Image classification data set "splits_combined" (GrantMihkael/GrantMihkael-NEU-Surface-Defect-Dataset on GitHub). Class labels (10): injured by a collision, clean sample, convex powder, dirty spot, drain bottom, non conducting, orange peel, pitting, scuffing, transverse strip is dented.

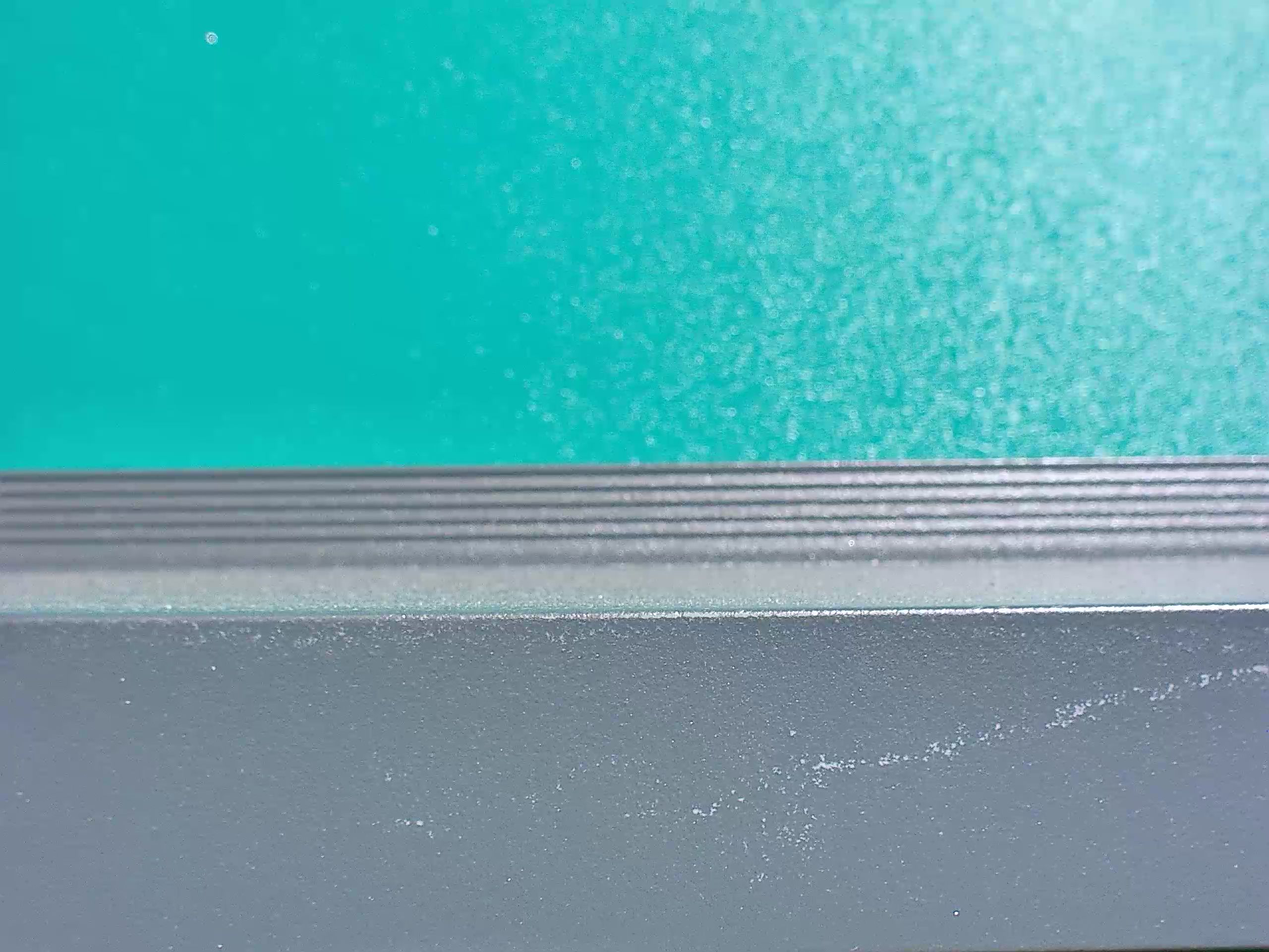
Label: scuffing

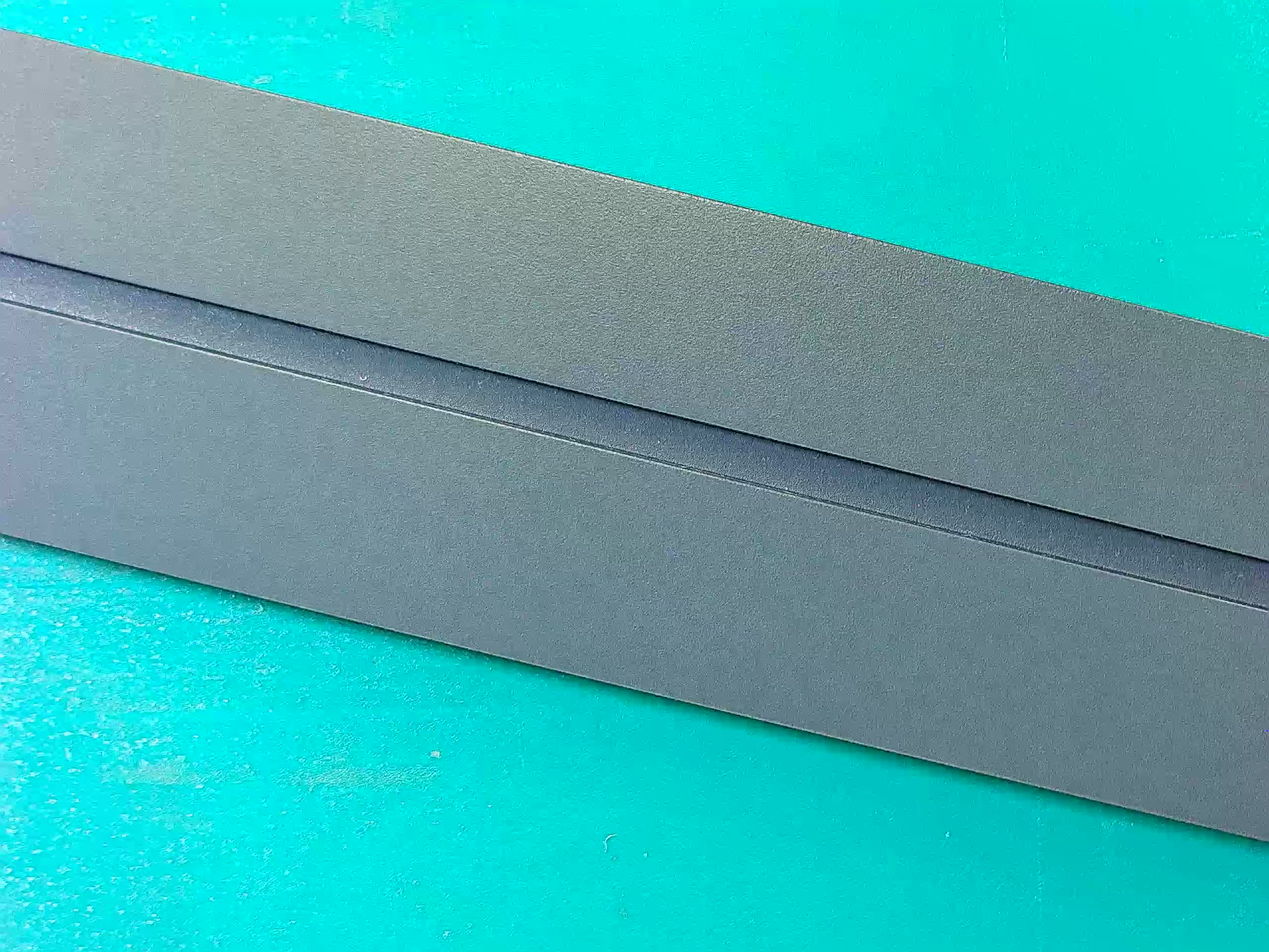
Label: clean sample

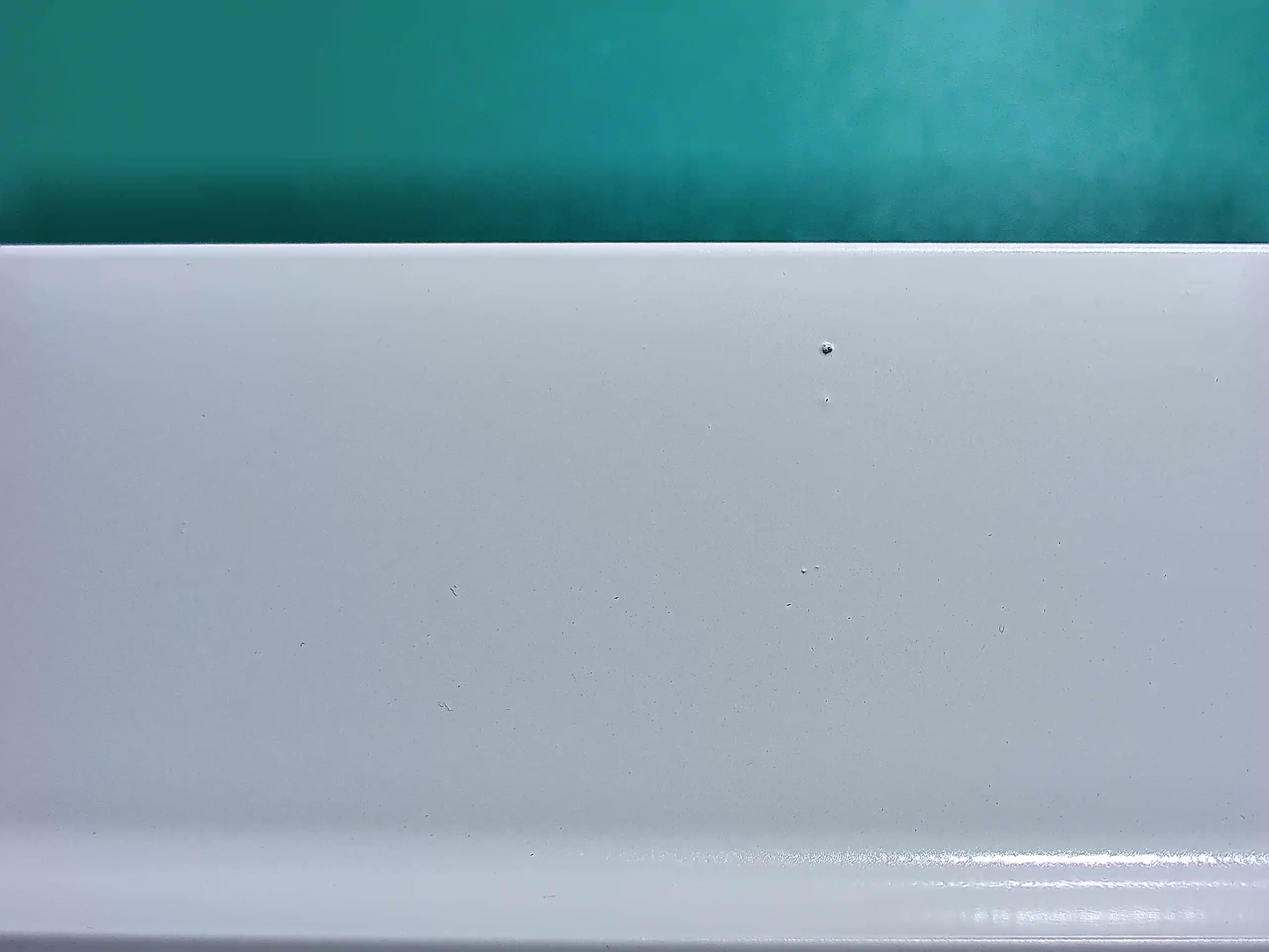
Label: dirty spot

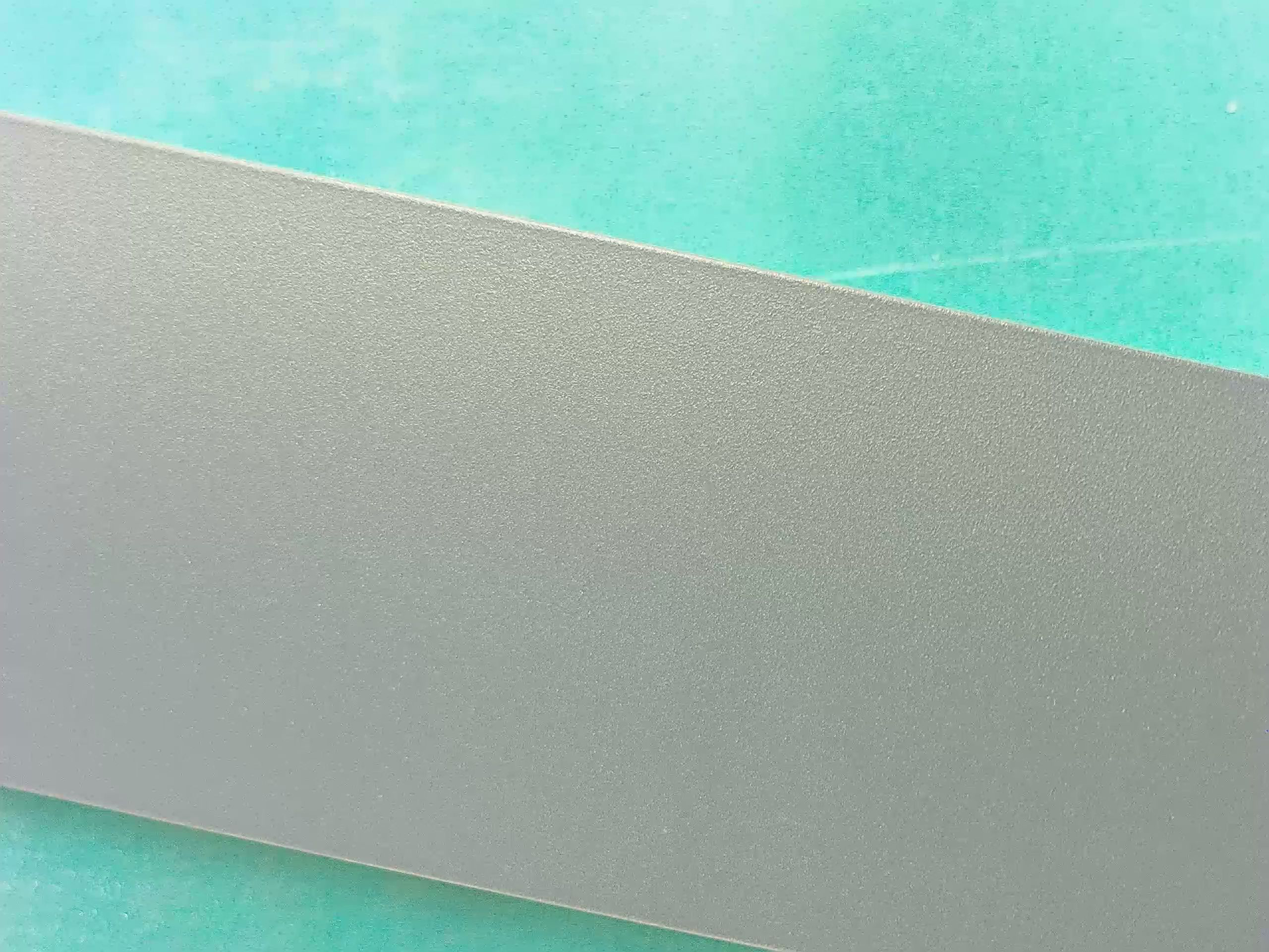
Label: clean sample

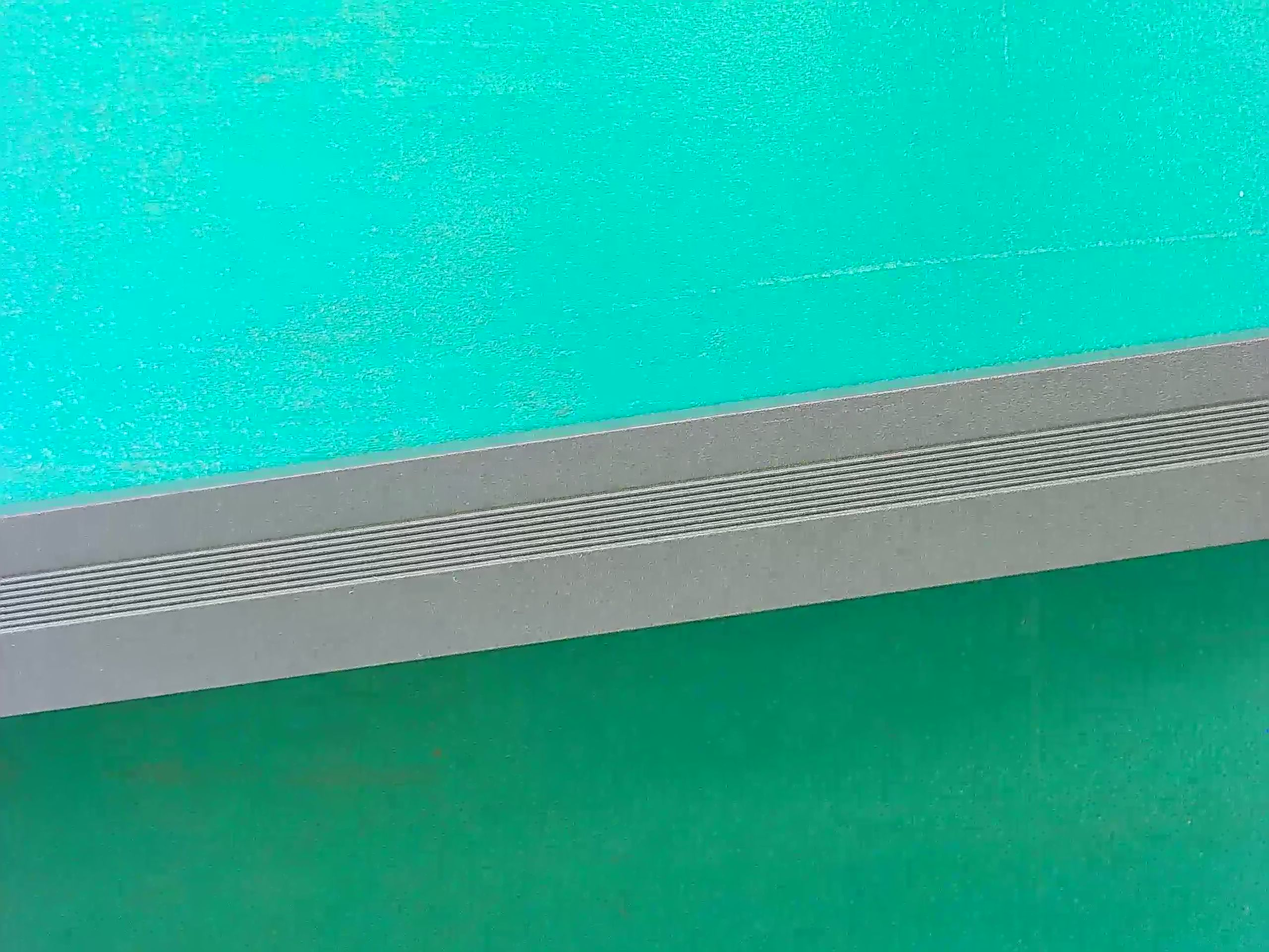
Label: clean sample

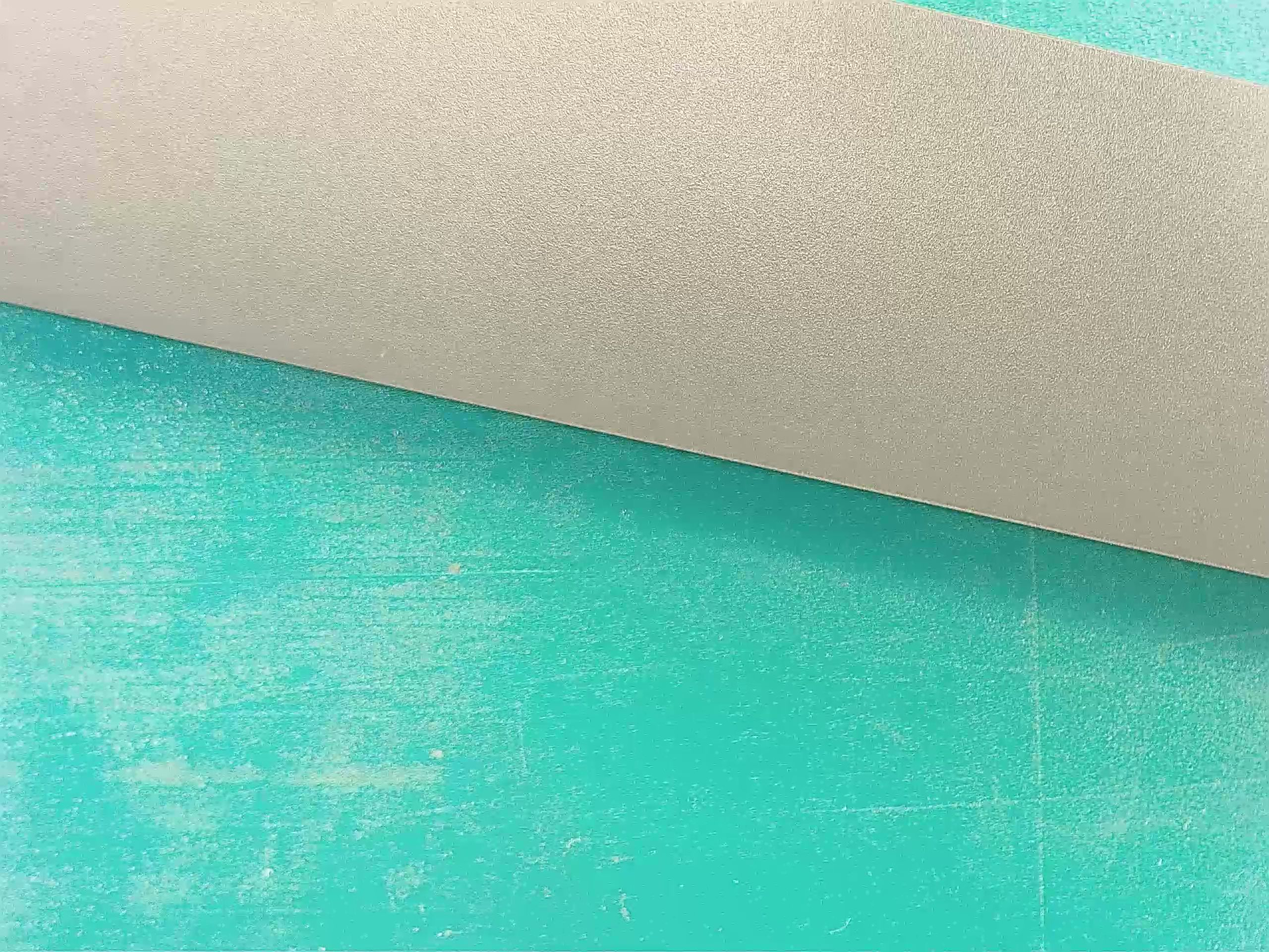
Label: clean sample
